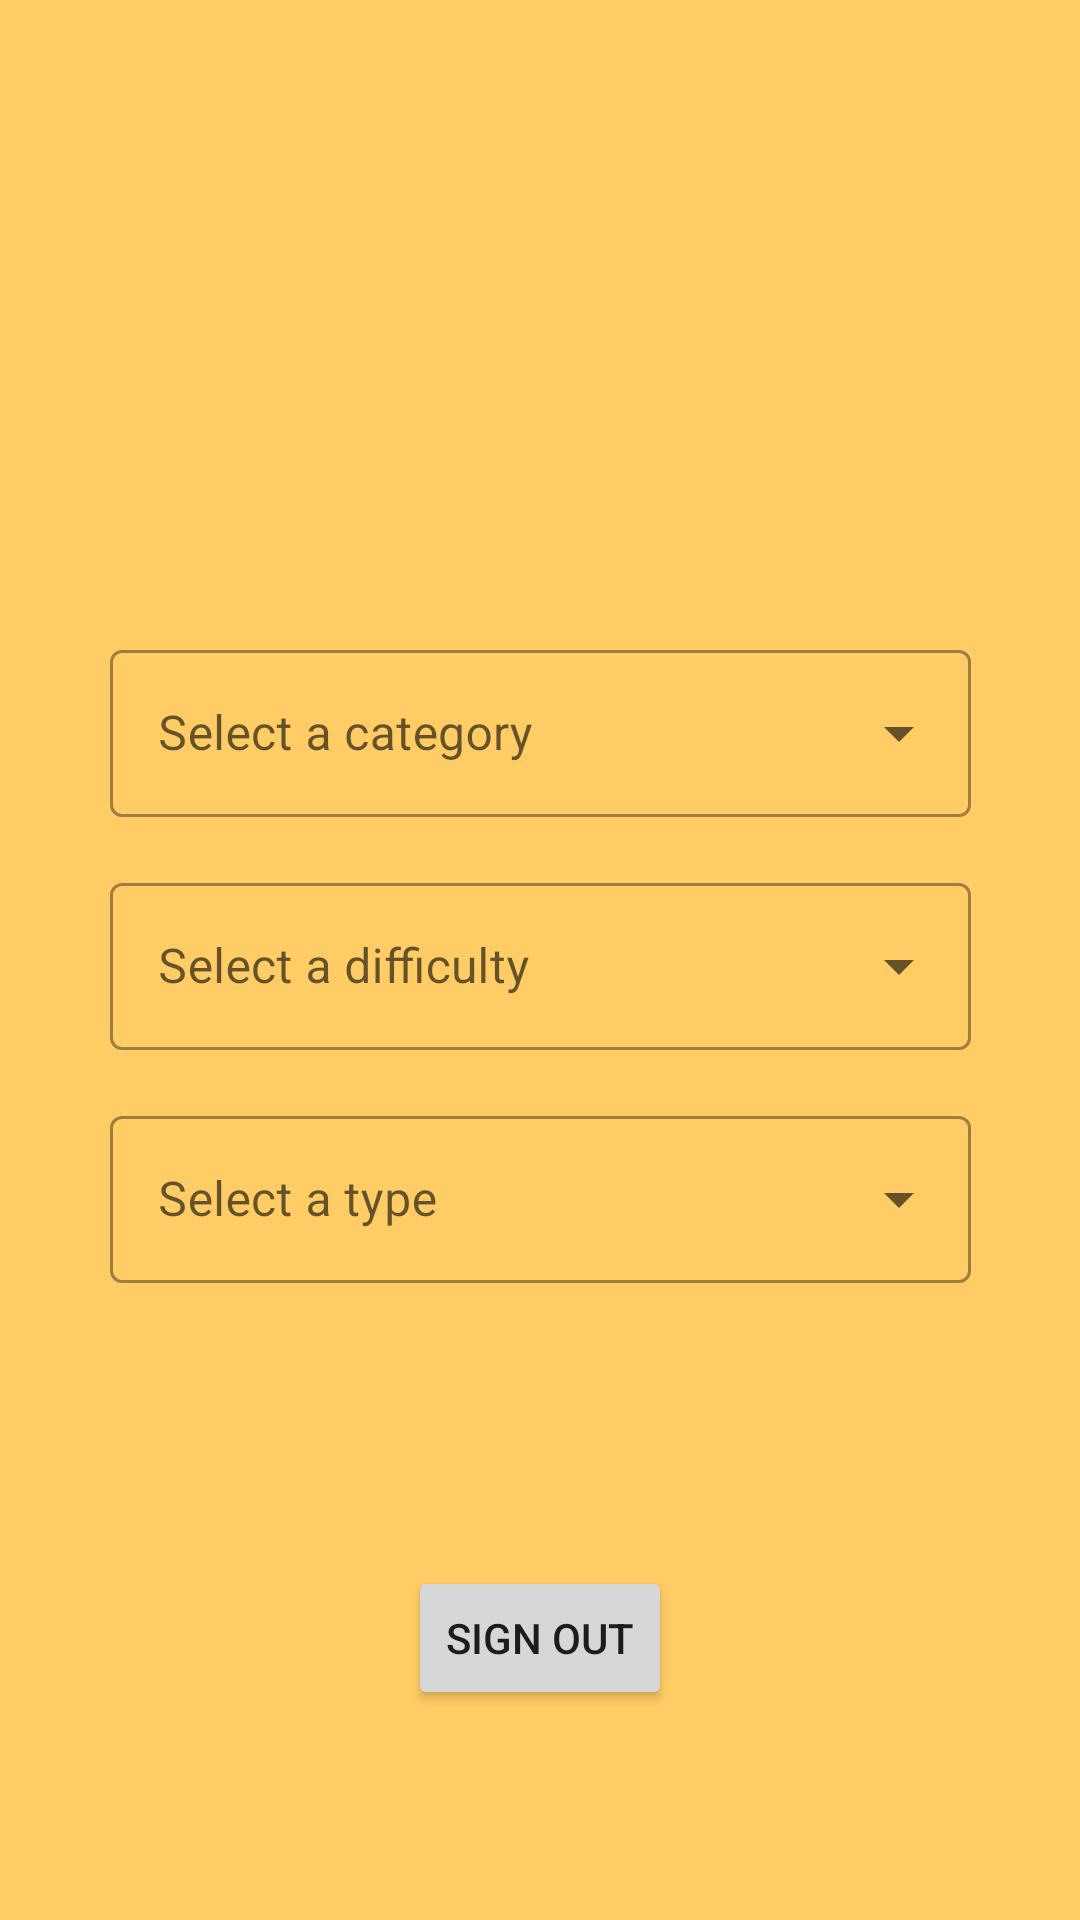

This screen was rendered from an Android layout file. Write that file and the resources it references.
<!-- AndroidManifest.xml: application theme Theme.KataQuiz -->
<!-- res/layout/activity_dashboard.xml -->
<?xml version="1.0" encoding="utf-8"?>
<androidx.constraintlayout.widget.ConstraintLayout xmlns:android="http://schemas.android.com/apk/res/android"
    xmlns:app="http://schemas.android.com/apk/res-auto"
    xmlns:tools="http://schemas.android.com/tools"
    android:layout_width="match_parent"
    android:layout_height="match_parent"
    android:background="#ffcc66"
    tools:context=".DashboardActivity">

    <com.google.android.material.textfield.TextInputLayout
        android:id="@+id/categorySP"
        style="@style/Widget.MaterialComponents.TextInputLayout.OutlinedBox.ExposedDropdownMenu"
        android:layout_width="287dp"
        android:layout_height="62dp"
        android:layout_margin="30dp"
        android:hint="Select a category"
        app:layout_constraintBottom_toBottomOf="parent"
        app:layout_constraintEnd_toEndOf="parent"
        app:layout_constraintStart_toStartOf="parent"
        app:layout_constraintTop_toTopOf="parent"
        app:layout_constraintVertical_bias="0.35000002">

        <AutoCompleteTextView
            android:id="@+id/categoryTV"
            android:layout_width="match_parent"
            android:layout_height="wrap_content"
            android:inputType="none"
            android:textColor="@color/black" />
    </com.google.android.material.textfield.TextInputLayout>

    <com.google.android.material.textfield.TextInputLayout
        android:id="@+id/typeSP"
        style="@style/Widget.MaterialComponents.TextInputLayout.OutlinedBox.ExposedDropdownMenu"
        android:layout_width="287dp"
        android:layout_height="62dp"
        android:layout_margin="30dp"
        android:hint="Select a type"
        app:layout_constraintBottom_toBottomOf="parent"
        app:layout_constraintEnd_toEndOf="parent"
        app:layout_constraintStart_toStartOf="parent"
        app:layout_constraintTop_toTopOf="parent"
        app:layout_constraintVertical_bias="0.65">

        <AutoCompleteTextView
            android:id="@+id/typeTV"
            android:layout_width="match_parent"
            android:layout_height="wrap_content"
            android:inputType="none"
            android:textColor="@color/black" />
    </com.google.android.material.textfield.TextInputLayout>

    <Button
        android:id="@+id/signOutBT"
        android:layout_width="wrap_content"
        android:layout_height="wrap_content"
        android:onClick="signOut"
        android:text="SIGN OUT"
        app:layout_constraintBottom_toBottomOf="parent"
        app:layout_constraintEnd_toEndOf="parent"
        app:layout_constraintStart_toStartOf="parent"
        app:layout_constraintTop_toTopOf="parent"
        app:layout_constraintVertical_bias="0.882" />

    <TextView
        android:id="@+id/displayWelcomeTV"
        android:layout_width="wrap_content"
        android:layout_height="50dp"
        android:width="350dp"
        android:paddingLeft="30sp"
        android:paddingRight="30sp"
        android:textAlignment="center"
        android:textColor="@color/black"
        android:textSize="30sp"
        app:autoSizeTextType="uniform"
        app:layout_constraintBottom_toBottomOf="parent"
        app:layout_constraintEnd_toEndOf="parent"
        app:layout_constraintHorizontal_bias="0.498"
        app:layout_constraintStart_toStartOf="parent"
        app:layout_constraintTop_toTopOf="parent"
        app:layout_constraintVertical_bias="0.096" />

    <com.google.android.material.textfield.TextInputLayout
        android:id="@+id/difficultySP"
        style="@style/Widget.MaterialComponents.TextInputLayout.OutlinedBox.ExposedDropdownMenu"
        android:layout_width="287dp"
        android:layout_height="62dp"
        android:layout_margin="30dp"
        android:hint="Select a difficulty"
        app:layout_constraintBottom_toBottomOf="parent"
        app:layout_constraintEnd_toEndOf="parent"
        app:layout_constraintStart_toStartOf="parent"
        app:layout_constraintTop_toTopOf="parent">

        <AutoCompleteTextView
            android:id="@+id/difficultyTV"
            android:layout_width="match_parent"
            android:layout_height="wrap_content"
            android:inputType="none"
            android:textColor="@color/black" />
    </com.google.android.material.textfield.TextInputLayout>

</androidx.constraintlayout.widget.ConstraintLayout>
<!-- resources referenced by this layout -->
<resources>
  <color name="black">#FF000000</color>
  <style name="Theme.KataQuiz" parent="Theme.MaterialComponents.DayNight.DarkActionBar">
          
          <item name="colorPrimary">@color/purple_500</item>
          <item name="colorPrimaryVariant">@color/purple_700</item>
          <item name="colorOnPrimary">@color/white</item>
          
          <item name="colorSecondary">@color/teal_200</item>
          <item name="colorSecondaryVariant">@color/teal_700</item>
          <item name="colorOnSecondary">@color/black</item>
          
          <item name="android:statusBarColor">?attr/colorPrimaryVariant</item>
          
      </style>
  <color name="purple_500">#FF6200EE</color>
  <color name="purple_700">#FF3700B3</color>
  <color name="white">#FFFFFFFF</color>
  <color name="teal_200">#FF03DAC5</color>
  <color name="teal_700">#FF018786</color>
</resources>
